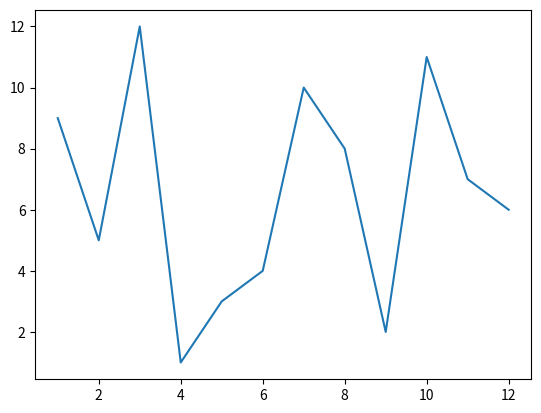

This figure's Python source:
# Import datetime from datetime below:
from datetime import datetime

current_time = datetime.now()

print(current_time)

# Import random below:
import random

# Create random_list below:
random_list = []

for i in range(101):
  random_list.append(random.randint(1,101))


# Create randomer_number below:
randomer_number = random.choice(random_list)

# Print randomer_number below:
print(randomer_number)

# namespaces
#import codecademylib3_seaborn
from matplotlib import pyplot as plt
import random
# Add your code below:

numbers_a = range(1,13)
numbers_b = random.sample(numbers_a,12)
print(numbers_b)
plt.plot(numbers_a,numbers_b)
plt.show()
